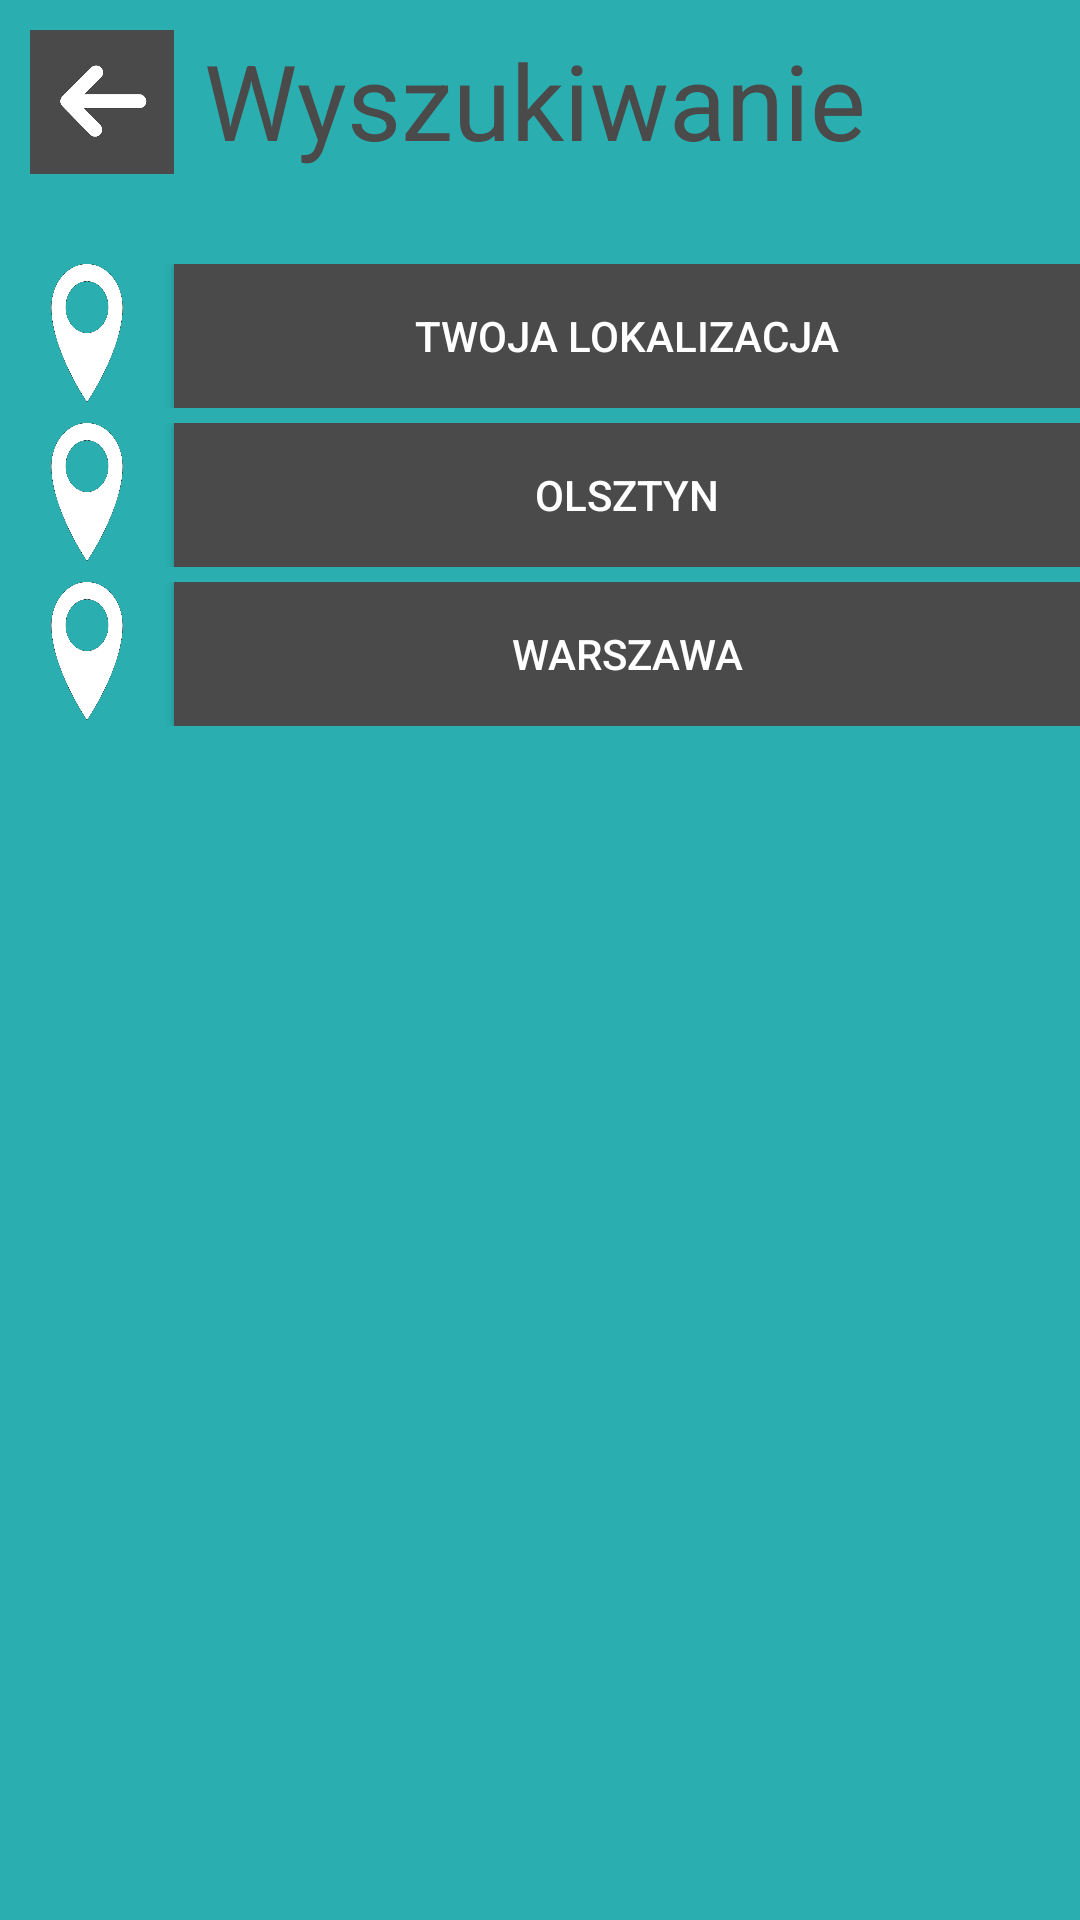

This screen was rendered from an Android layout file. Write that file and the resources it references.
<!-- AndroidManifest.xml: application theme AppTheme -->
<!-- res/layout/city.xml -->
<?xml version="1.0" encoding="utf-8"?>
<LinearLayout
    xmlns:android="http://schemas.android.com/apk/res/android"
    android:orientation="vertical"
    android:background="@color/colorPrimary"
    android:layout_width="match_parent"
    android:layout_height="match_parent">



    <LinearLayout
        android:layout_width="match_parent"
        android:layout_height="wrap_content"
        android:orientation="horizontal"
        android:layout_marginTop="10dp">

        <Button
            android:id="@+id/backArrow"
            android:layout_width="48dp"
            android:layout_height="48dp"
            android:background="@drawable/strzalka"
            android:onClick="buttonOnClick"
            android:layout_marginLeft="10dp"
            android:layout_marginRight="10dp"/>

        <TextView
            android:id="@+id/textView11"
            android:layout_width="match_parent"
            android:layout_height="match_parent"
            android:layout_weight="0.98"
            android:layout_gravity="center"
            android:text="Wyszukiwanie miasta "
            android:textColor="#4a4a4a"
            android:textSize="35sp"
            />

    </LinearLayout>

    <LinearLayout
        android:layout_width="match_parent"
        android:layout_height="wrap_content"
        android:orientation="horizontal"
        android:layout_marginTop="30dp">

        <ImageView
            android:layout_width="38dp"
            android:layout_height="46dp"
            android:layout_marginLeft="10dp"
            android:layout_marginRight="10dp"
            android:background="@drawable/miejscowosc" />

        <Button
            android:id="@+id/button4"
            android:layout_width="wrap_content"
            android:layout_height="wrap_content"
            android:layout_weight="1"
            android:background="@color/colorPrimaryDark"
            android:text="Twoja lokalizacja"
            android:textColor="@android:color/background_light"/>

    </LinearLayout>

    <LinearLayout
        android:layout_width="match_parent"
        android:layout_height="wrap_content"
        android:orientation="horizontal"
        android:layout_marginTop="5dp">

        <ImageView
            android:layout_width="38dp"
            android:layout_height="46dp"
            android:layout_marginLeft="10dp"
            android:layout_marginRight="10dp"
            android:background="@drawable/miejscowosc" />

        <Button
            android:id="@+id/button5"
            android:layout_width="wrap_content"
            android:layout_height="wrap_content"
            android:layout_weight="1"
            android:background="@color/colorPrimaryDark"
            android:text="Olsztyn"
            android:textColor="@android:color/background_light"/>

    </LinearLayout>

    <LinearLayout
        android:layout_width="match_parent"
        android:layout_height="wrap_content"
        android:orientation="horizontal"
        android:layout_marginTop="5dp">

        <ImageView
            android:layout_width="38dp"
            android:layout_height="46dp"
            android:layout_marginLeft="10dp"
            android:layout_marginRight="10dp"
            android:background="@drawable/miejscowosc" />

        <Button
            android:id="@+id/button3"
            android:layout_width="wrap_content"
            android:layout_height="wrap_content"
            android:layout_weight="1"
            android:background="@color/colorPrimaryDark"
            android:text="Warszawa"
            android:textColor="@android:color/background_light"/>

    </LinearLayout>

</LinearLayout>
<!-- resources referenced by this layout -->
<resources>
  <color name="colorPrimary">#2aaeb0</color>
  <color name="colorPrimaryDark">#4a4a4a</color>
  <!-- drawable miejscowosc: png bitmap (drawable, 33564 bytes) -->
  <!-- drawable strzalka: png bitmap (drawable, 4006 bytes) -->
  <style name="AppTheme" parent="Theme.AppCompat.Light.DarkActionBar">
          <item name="android:actionBarStyle">@style/CustomActionBar</item>
          <item name="colorAccent">@android:color/background_light</item>
          <item name="android:textColorPrimary">@android:color/background_light</item>
          <item name="android:colorForeground">@android:color/background_light</item>
          <item name="colorPrimaryDark">@android:color/background_light</item>
          <item name="colorPrimary">@android:color/background_light</item>
      </style>
  <style name="CustomActionBar" parent="Theme.AppCompat.Light.DarkActionBar">
          <item name="android:background">@color/colorPrimary</item>
          <item name="android:textColor">#FFF</item>
          <item name="android:textColorPrimary">#FFF</item>
          <item name="android:textColorSecondary">#FFF</item>
          <item name="textColorAlertDialogListItem">#FFF</item>
          <item name="android:textColorAlertDialogListItem">#FFF</item>
      </style>
</resources>
